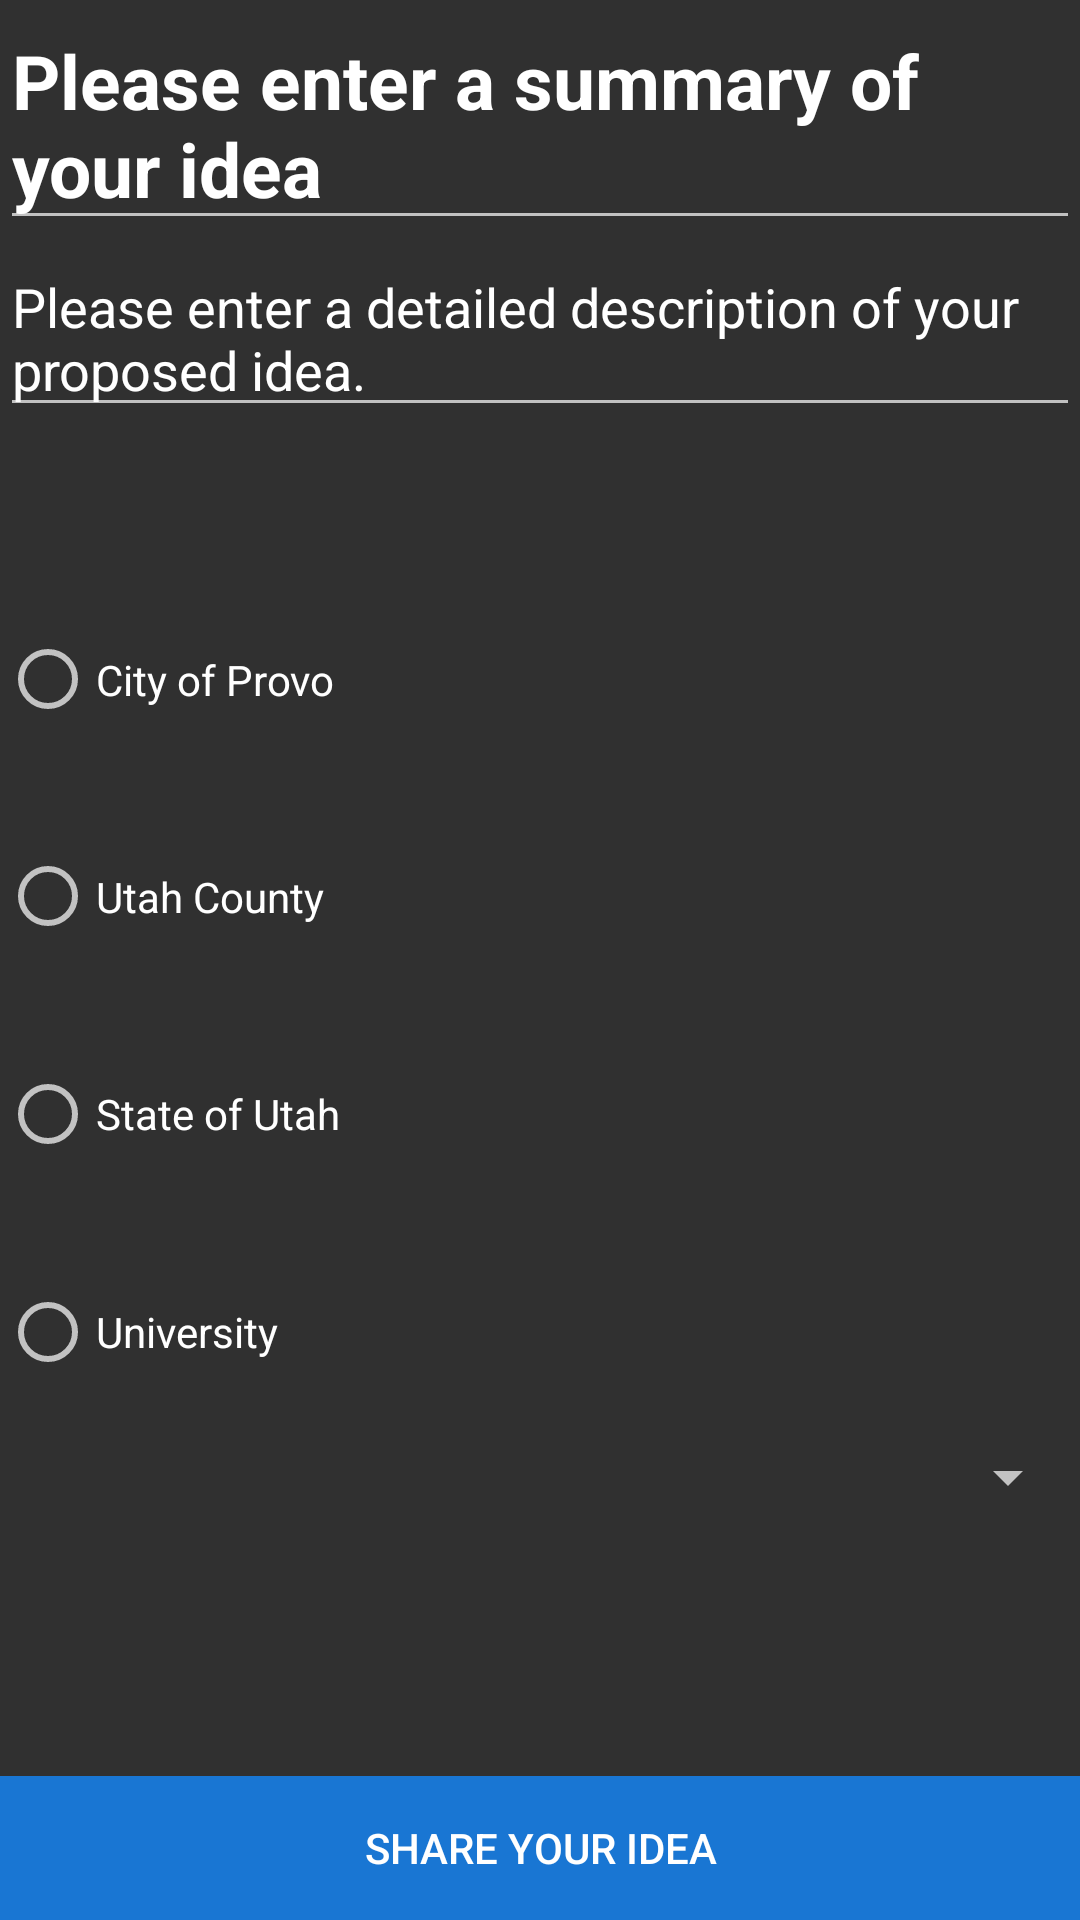

Write the Android layout XML for this screen, with the resource values it uses.
<!-- AndroidManifest.xml: application theme VoiceBox -->
<!-- res/layout/activity_create.xml -->
<?xml version="1.0" encoding="utf-8"?>
<RelativeLayout xmlns:android="http://schemas.android.com/apk/res/android"
    xmlns:tools="http://schemas.android.com/tools"
    android:layout_width="match_parent"
    android:layout_height="match_parent"
    tools:context=".CreateIdeaActivity">

    <LinearLayout
        android:orientation="vertical"
        android:layout_width="match_parent"
        android:layout_height="fill_parent"
        android:weightSum="1"
        android:layout_alignParentTop="true"
        android:layout_alignParentStart="true"
        android:layout_marginBottom="@dimen/bottom_button_bar_height">

        <EditText
            android:layout_width="match_parent"
            android:layout_height="wrap_content"
            android:id="@+id/idea_summary_input"
            android:text="Please enter a summary of your idea"
            android:textStyle="bold"
            android:textSize="25sp" />

        <EditText
            android:layout_width="match_parent"
            android:layout_height="wrap_content"
            android:inputType="textMultiLine"
            android:ems="10"
            android:id="@+id/idea_description_input"
            android:text="Please enter a detailed description of your proposed idea."
            android:selectAllOnFocus="false"
            android:layout_marginBottom="@dimen/bottom_button_bar_height" />

        <RadioGroup
            android:layout_width="match_parent"
            android:layout_height="wrap_content"
            android:orientation="vertical"
            android:id="@+id/radioGroup"
            android:layout_weight="0.65">

            <RadioButton
                android:layout_width="wrap_content"
                android:layout_height="wrap_content"
                android:text="City of Provo"
                android:id="@+id/city_scope_radio_button"
                android:layout_weight=".33"
                android:gravity="center_vertical"
                android:checked="false" />

            <RadioButton
                android:layout_width="wrap_content"
                android:layout_height="wrap_content"
                android:text="Utah County"
                android:id="@+id/county_scope_radio_button"
                android:layout_weight=".33"
                android:gravity="center_vertical"
                android:checked="false" />

            <RadioButton
                android:layout_width="wrap_content"
                android:layout_height="wrap_content"
                android:text="State of Utah"
                android:id="@+id/state_scope_radio_button"
                android:layout_weight=".33"
                android:gravity="center_vertical"
                android:checked="false" />

            <RadioButton
                android:layout_width="wrap_content"
                android:layout_height="wrap_content"
                android:text="University"
                android:id="@+id/university_scope_radio_button"
                android:layout_weight=".33"
                android:gravity="center_vertical"
                android:checked="false" />
        </RadioGroup>

        <Spinner
            android:layout_width="360dp"
            android:layout_height="wrap_content"
            android:id="@+id/university_dropdown"
            android:layout_gravity="right"
            android:spinnerMode="dropdown" />

    </LinearLayout>

    <LinearLayout
        android:orientation="horizontal"
        android:layout_width="fill_parent"
        android:layout_height="@dimen/bottom_button_bar_height"
        android:layout_gravity="bottom"
        android:weightSum="1"
        android:layout_alignParentBottom="true">

        <Button
            android:layout_width="match_parent"
            android:layout_height="match_parent"
            android:id="@+id/create_idea_button"
            android:background="@color/mainBlue"
            android:layout_gravity="bottom"
            android:text="Share your idea" />

    </LinearLayout>

</RelativeLayout>
<!-- resources referenced by this layout -->
<resources>
  <color name="mainBlue">#1976D3</color>
  <dimen name="bottom_button_bar_height">48sp</dimen>
  <style name="VoiceBox" parent="Theme.AppCompat.NoActionBar" />
</resources>
